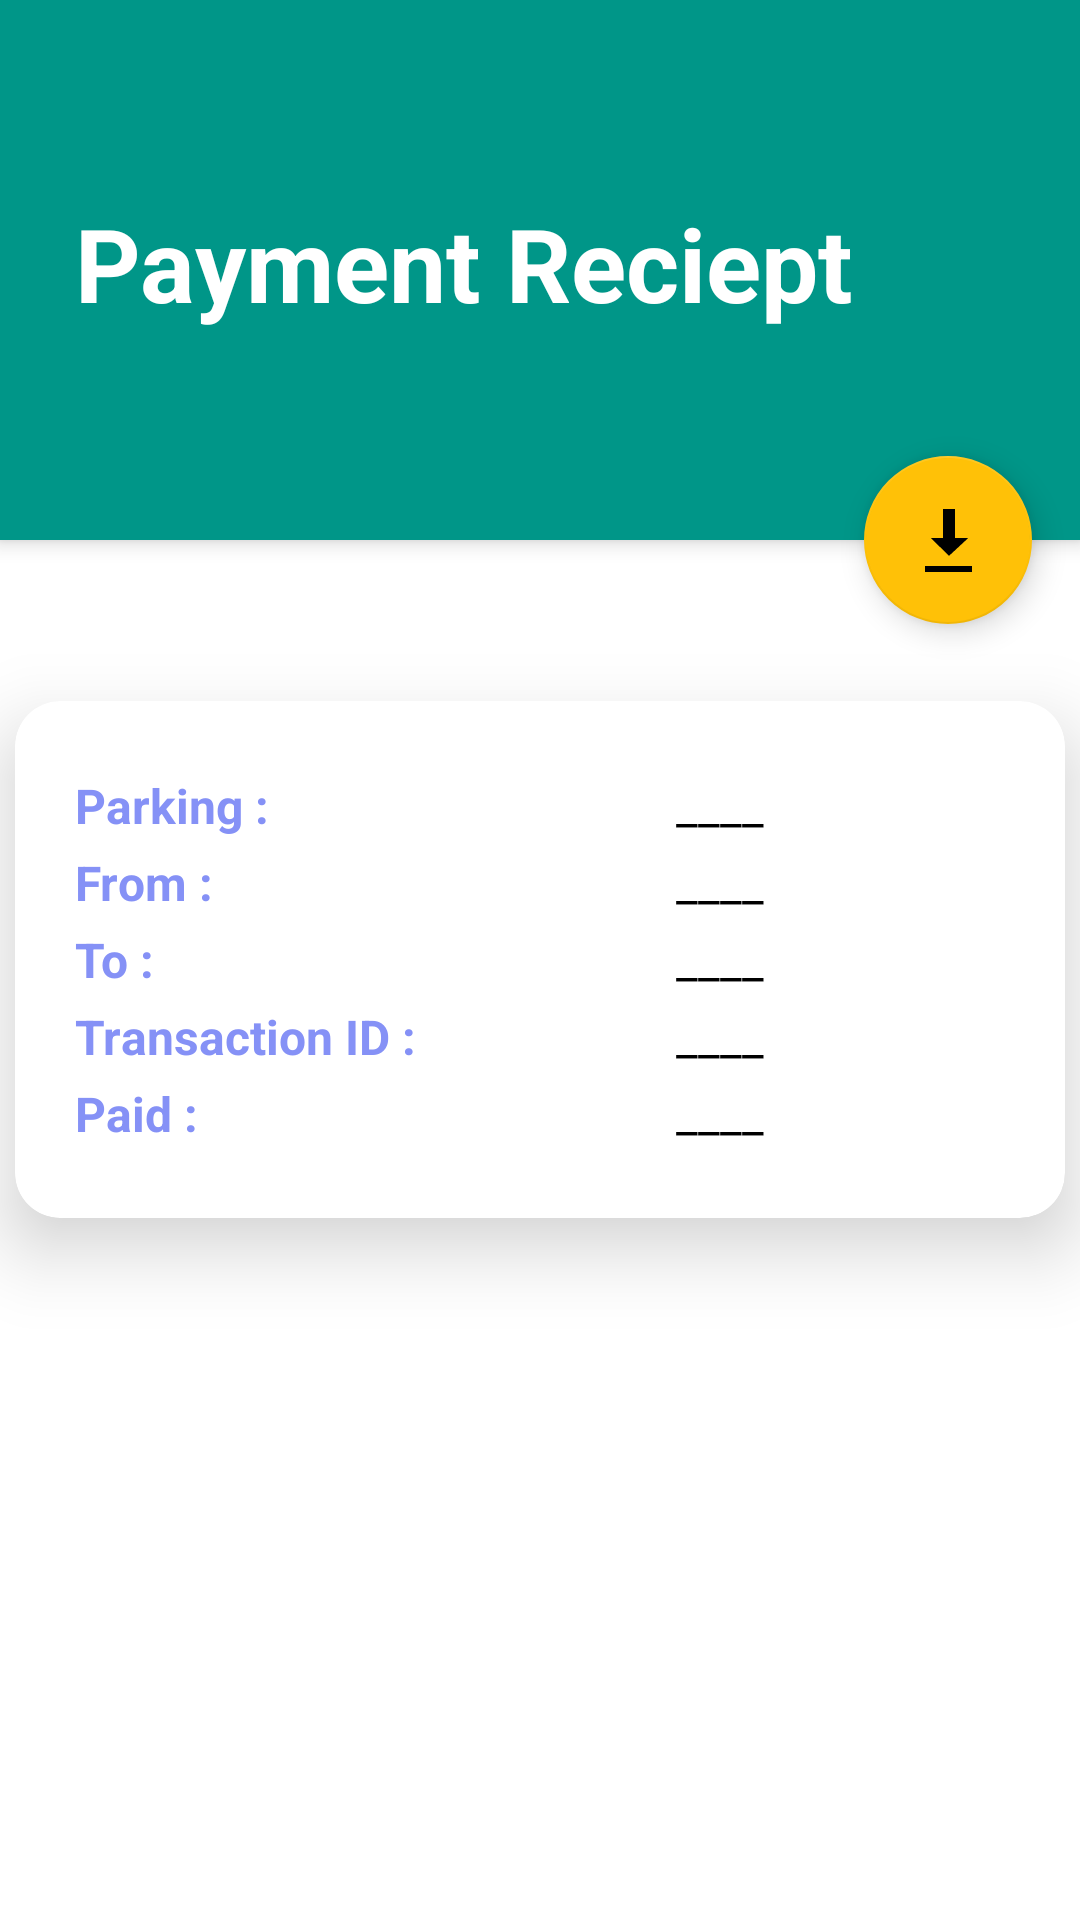

Produce the Android XML layout that renders to this screen, including the resource entries it uses.
<!-- AndroidManifest.xml: application theme SmartParking1Light -->
<!-- res/layout/activity_payment_reciept.xml -->
<?xml version="1.0" encoding="utf-8"?>
<androidx.coordinatorlayout.widget.CoordinatorLayout xmlns:android="http://schemas.android.com/apk/res/android"
    xmlns:app="http://schemas.android.com/apk/res-auto"
    xmlns:tools="http://schemas.android.com/tools"
    android:layout_width="match_parent"
    android:layout_height="match_parent"
    android:fitsSystemWindows="true"
    tools:context=".PaymentReciept">

    

    <com.google.android.material.appbar.AppBarLayout
        android:id="@+id/app_bar"
        android:layout_width="match_parent"
        android:layout_height="@dimen/app_bar_height"
        android:background="@color/green"
        android:backgroundTint="#009688"
        android:clipToPadding="true"
        android:fitsSystemWindows="true"
        android:theme="@style/SmartParking1Light.AppBarOverlay" >

        <TextView
            android:id="@+id/textView2"
            android:layout_width="wrap_content"
            android:layout_height="wrap_content"
            android:layout_marginStart="25dp"
            android:layout_marginTop="65dp"
            android:text="Payment Reciept"
            android:textColor="#FFFFFF"
            android:textSize="34sp"
            android:textStyle="bold" />
    </com.google.android.material.appbar.AppBarLayout>

    <androidx.cardview.widget.CardView
        android:layout_width="350dp"
        android:layout_height="wrap_content"
        android:layout_gravity="center"
        app:cardCornerRadius="15dp"
        app:cardElevation="15dp"
        app:cardMaxElevation="15dp">

        <LinearLayout
            android:layout_width="match_parent"
            android:layout_height="match_parent"
            android:elevation="@dimen/cardview_default_elevation"
            android:orientation="vertical"
            android:padding="20dp">

            <LinearLayout
                android:layout_width="match_parent"
                android:layout_height="match_parent"
                android:layout_marginTop="4dp"
                android:orientation="horizontal">

                <TextView
                    android:layout_width="120dp"
                    android:layout_height="wrap_content"
                    android:layout_weight="1"
                    android:text="Parking :"
                    android:textColor="#8591F6"
                    android:textSize="16sp"
                    android:textStyle="bold" />

                <TextView
                    android:id="@+id/parkingNameView"
                    android:layout_width="wrap_content"
                    android:layout_height="wrap_content"
                    android:layout_gravity="right"
                    android:layout_weight="1"
                    android:foregroundGravity="right"
                    android:text="____"
                    android:textSize="16sp" />
            </LinearLayout>

            <LinearLayout
                android:layout_width="match_parent"
                android:layout_height="match_parent"
                android:layout_marginTop="4dp"
                android:orientation="horizontal">

                <TextView
                    android:layout_width="120dp"
                    android:layout_height="wrap_content"
                    android:layout_weight="1"
                    android:text="From :"
                    android:textColor="#8591F6"
                    android:textSize="16sp"
                    android:textStyle="bold" />

                <TextView
                    android:id="@+id/fromtime"
                    android:layout_width="wrap_content"
                    android:layout_height="wrap_content"
                    android:layout_gravity="right"
                    android:layout_weight="1"
                    android:foregroundGravity="right"
                    android:text="____"
                    android:textSize="16sp" />
            </LinearLayout>

            <LinearLayout
                android:layout_width="match_parent"
                android:layout_height="match_parent"
                android:layout_marginTop="4dp"
                android:orientation="horizontal">

                <TextView
                    android:layout_width="120dp"
                    android:layout_height="wrap_content"
                    android:layout_weight="1"
                    android:text="To :"
                    android:textColor="#8591F6"
                    android:textSize="16sp"
                    android:textStyle="bold" />

                <TextView
                    android:id="@+id/toTime"
                    android:layout_width="wrap_content"
                    android:layout_height="wrap_content"
                    android:layout_gravity="right"
                    android:layout_weight="1"
                    android:foregroundGravity="right"
                    android:text="____"
                    android:textSize="16sp" />
            </LinearLayout>

            <LinearLayout
                android:layout_width="match_parent"
                android:layout_height="match_parent"
                android:layout_marginTop="4dp"
                android:orientation="horizontal">

                <TextView
                    android:layout_width="120dp"
                    android:layout_height="wrap_content"
                    android:layout_weight="1"
                    android:text="Transaction ID :"
                    android:textColor="#8591F6"
                    android:textSize="16sp"
                    android:textStyle="bold" />

                <TextView
                    android:id="@+id/transactionId"
                    android:layout_width="wrap_content"
                    android:layout_height="wrap_content"
                    android:layout_gravity="right"
                    android:layout_weight="1"
                    android:foregroundGravity="right"
                    android:text="____"
                    android:textSize="16sp" />
            </LinearLayout>

            <LinearLayout
                android:layout_width="match_parent"
                android:layout_height="match_parent"
                android:layout_marginTop="4dp"
                android:layout_marginBottom="4dp"
                android:orientation="horizontal">

                <TextView
                    android:layout_width="120dp"
                    android:layout_height="wrap_content"
                    android:layout_weight="1"
                    android:text="Paid :"
                    android:textColor="#8591F6"
                    android:textSize="16sp"
                    android:textStyle="bold" />

                <TextView
                    android:id="@+id/charge"
                    android:layout_width="wrap_content"
                    android:layout_height="wrap_content"
                    android:layout_gravity="right"
                    android:layout_weight="1"
                    android:foregroundGravity="right"
                    android:text="____"
                    android:textSize="16sp" />
            </LinearLayout>
        </LinearLayout>
    </androidx.cardview.widget.CardView>



    <com.google.android.material.floatingactionbutton.FloatingActionButton
        android:id="@+id/downloadSReciept"
        android:layout_width="wrap_content"
        android:layout_height="wrap_content"
        android:layout_marginEnd="@dimen/fab_margin"
        app:backgroundTint="#FFC107"
        app:layout_anchor="@id/app_bar"
        app:layout_anchorGravity="bottom|end"
        app:srcCompat="@android:drawable/stat_sys_download_done" />


</androidx.coordinatorlayout.widget.CoordinatorLayout>
<!-- res/layout/content_scrolling.xml (included above) -->
<?xml version="1.0" encoding="utf-8"?>
<androidx.core.widget.NestedScrollView xmlns:android="http://schemas.android.com/apk/res/android"
    xmlns:app="http://schemas.android.com/apk/res-auto"
    xmlns:tools="http://schemas.android.com/tools"
    android:layout_width="match_parent"
    android:layout_height="match_parent"
    app:layout_behavior="@string/appbar_scrolling_view_behavior"
    tools:context=".PaymentReciept"
    tools:showIn="@layout/activity_payment_reciept">

    <TextView
        android:layout_width="wrap_content"
        android:layout_height="wrap_content"
        android:layout_margin="@dimen/text_margin"
        android:text="@string/large_text" />


</androidx.core.widget.NestedScrollView>
<!-- resources referenced by this layout -->
<resources>
  <color name="green">#009688</color>
  <dimen name="app_bar_height">180dp</dimen>
  <dimen name="fab_margin">16dp</dimen>
  <dimen name="text_margin">16dp</dimen>
  <color name="purple">#8692f7</color>
  <color name="purple_200">#5861ad</color>
  <color name="white">#FFFFFFFF</color>
  <color name="teal_700">#78ABC3</color>
  <color name="teal_500">#9DC8D7</color>
  <color name="black">#FF000000</color>
</resources>
